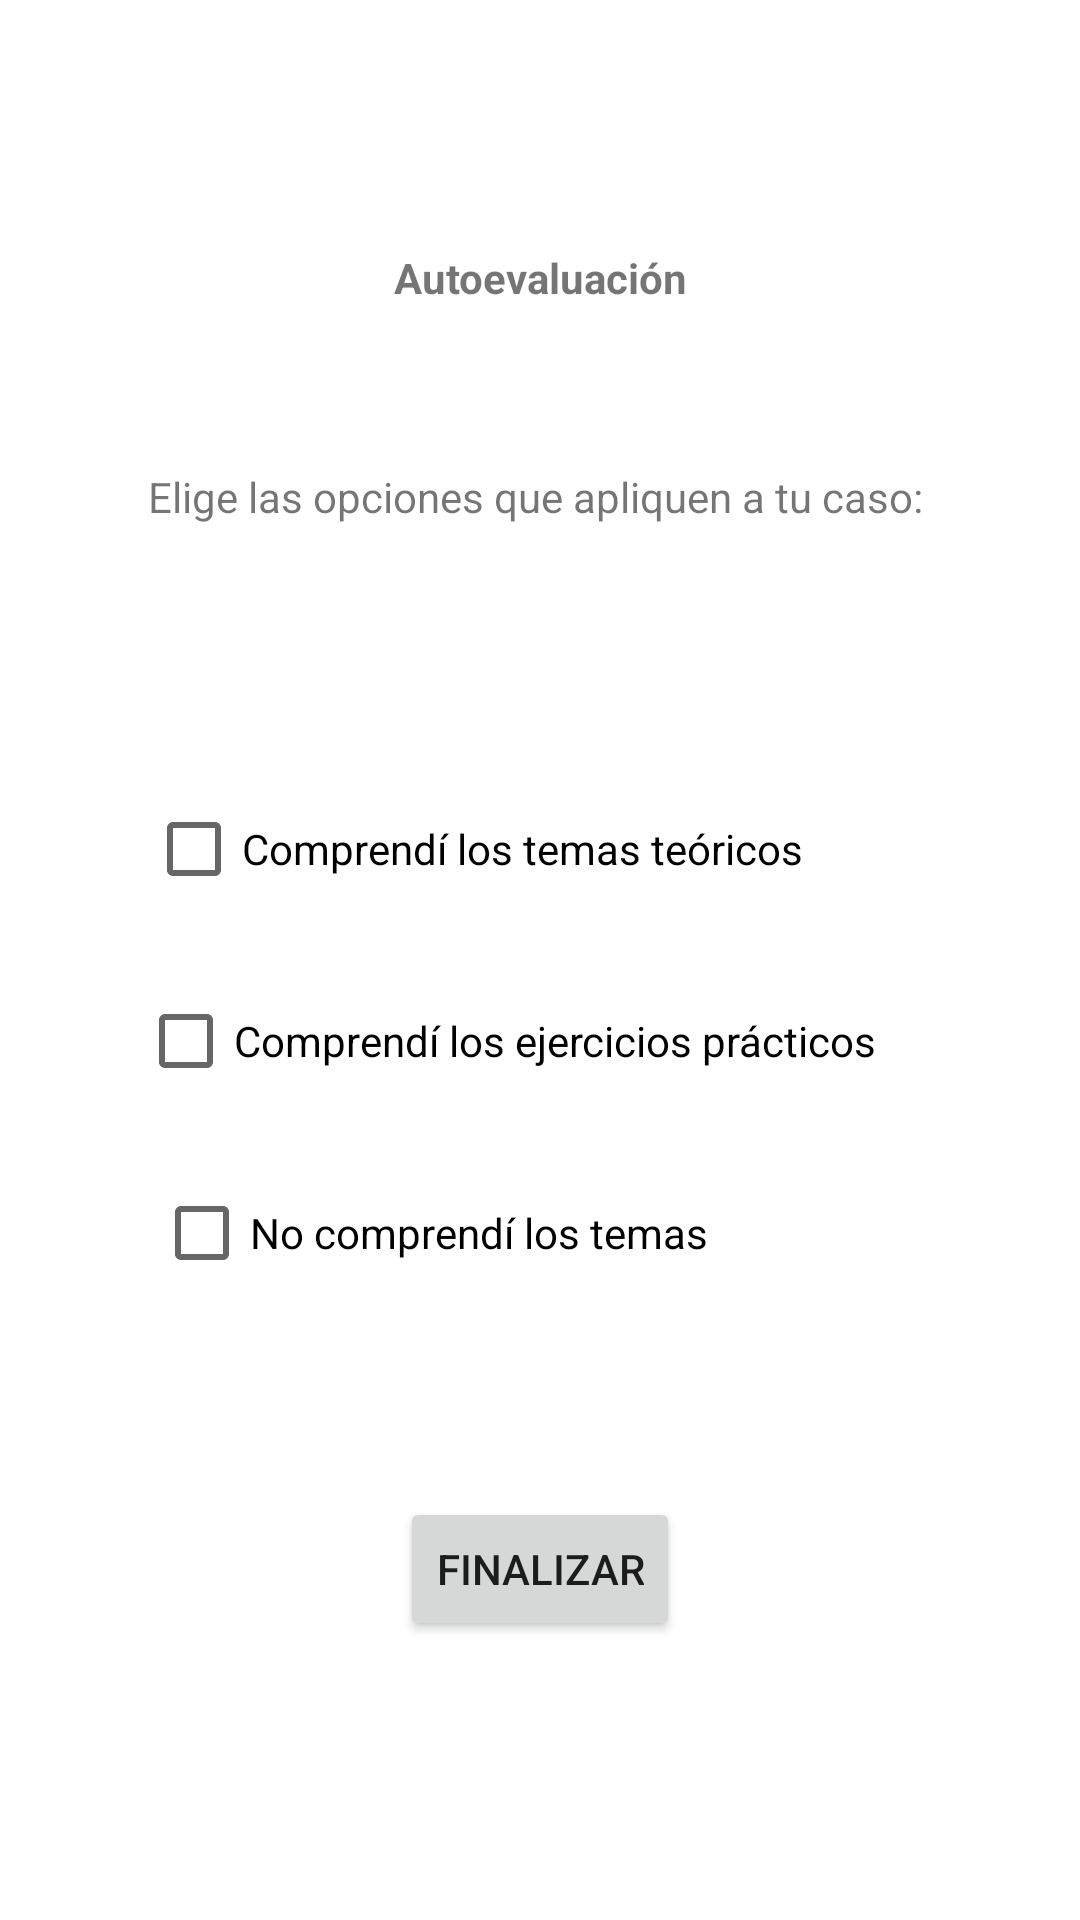

Layout XML and referenced resources for this Android screen:
<!-- AndroidManifest.xml: application theme Theme.Quizuno -->
<!-- res/layout/activity_auto_evaluacion_actitvity.xml -->
<?xml version="1.0" encoding="utf-8"?>
<androidx.constraintlayout.widget.ConstraintLayout xmlns:android="http://schemas.android.com/apk/res/android"
    xmlns:app="http://schemas.android.com/apk/res-auto"
    xmlns:tools="http://schemas.android.com/tools"
    android:id="@+id/pantallaTres"
    android:layout_width="match_parent"
    android:layout_height="match_parent"
    tools:context=".AutoEvaluacionActitvity">

    <TextView
        android:id="@+id/autoEvaluacion"
        android:layout_width="wrap_content"
        android:layout_height="wrap_content"
        android:layout_marginTop="83dp"
        android:text="Autoevaluación"
        android:textStyle="bold"
        app:layout_constraintEnd_toEndOf="parent"
        app:layout_constraintStart_toStartOf="parent"
        app:layout_constraintTop_toTopOf="parent" />

    <TextView
        android:id="@+id/eligeOpciones"
        android:layout_width="wrap_content"
        android:layout_height="wrap_content"
        android:layout_marginTop="54dp"
        android:text="Elige las opciones que apliquen a tu caso: "
        app:layout_constraintEnd_toEndOf="parent"
        app:layout_constraintStart_toStartOf="parent"
        app:layout_constraintTop_toBottomOf="@+id/autoEvaluacion" />

    <Button
        android:id="@+id/botonFin"
        android:layout_width="wrap_content"
        android:layout_height="wrap_content"
        android:layout_marginTop="64dp"
        android:text="Finalizar"
        app:layout_constraintEnd_toEndOf="parent"
        app:layout_constraintStart_toStartOf="parent"
        app:layout_constraintTop_toBottomOf="@+id/checkTres" />

    <CheckBox
        android:id="@+id/checkUno"
        android:layout_width="wrap_content"
        android:layout_height="wrap_content"
        android:layout_marginTop="84dp"
        android:text="Comprendí los temas teóricos"
        app:layout_constraintEnd_toEndOf="parent"
        app:layout_constraintHorizontal_bias="0.345"
        app:layout_constraintStart_toStartOf="parent"
        app:layout_constraintTop_toBottomOf="@+id/eligeOpciones" />

    <CheckBox
        android:id="@+id/checkDos"
        android:layout_width="wrap_content"
        android:layout_height="wrap_content"
        android:layout_marginTop="16dp"
        android:text="Comprendí los ejercicios prácticos"
        app:layout_constraintEnd_toEndOf="parent"
        app:layout_constraintHorizontal_bias="0.406"
        app:layout_constraintStart_toStartOf="parent"
        app:layout_constraintTop_toBottomOf="@+id/checkUno" />

    <CheckBox
        android:id="@+id/checkTres"
        android:layout_width="wrap_content"
        android:layout_height="wrap_content"
        android:layout_marginTop="16dp"
        android:text="No comprendí los temas"
        app:layout_constraintEnd_toEndOf="parent"
        app:layout_constraintHorizontal_bias="0.292"
        app:layout_constraintStart_toStartOf="parent"
        app:layout_constraintTop_toBottomOf="@+id/checkDos" />
</androidx.constraintlayout.widget.ConstraintLayout>
<!-- resources referenced by this layout -->
<resources>
  <style name="Theme.Quizuno" parent="Theme.MaterialComponents.DayNight.DarkActionBar">
          
          <item name="colorPrimary">@color/purple_500</item>
          <item name="colorPrimaryVariant">@color/purple_700</item>
          <item name="colorOnPrimary">@color/white</item>
          
          <item name="colorSecondary">@color/teal_200</item>
          <item name="colorSecondaryVariant">@color/teal_700</item>
          <item name="colorOnSecondary">@color/black</item>
          
          <item name="android:statusBarColor" tools:targetApi="l">?attr/colorPrimaryVariant</item>
          
      </style>
  <!-- not gathered from this repository: default colours our renderer supplied (Android Studio template values) -->
  <color name="purple_500">#FF6200EE</color>
  <color name="purple_700">#FF3700B3</color>
  <color name="teal_200">#FF03DAC5</color>
  <color name="teal_700">#FF018786</color>
  <color name="black">#FF000000</color>
  <color name="white">#FFFFFFFF</color>
</resources>
